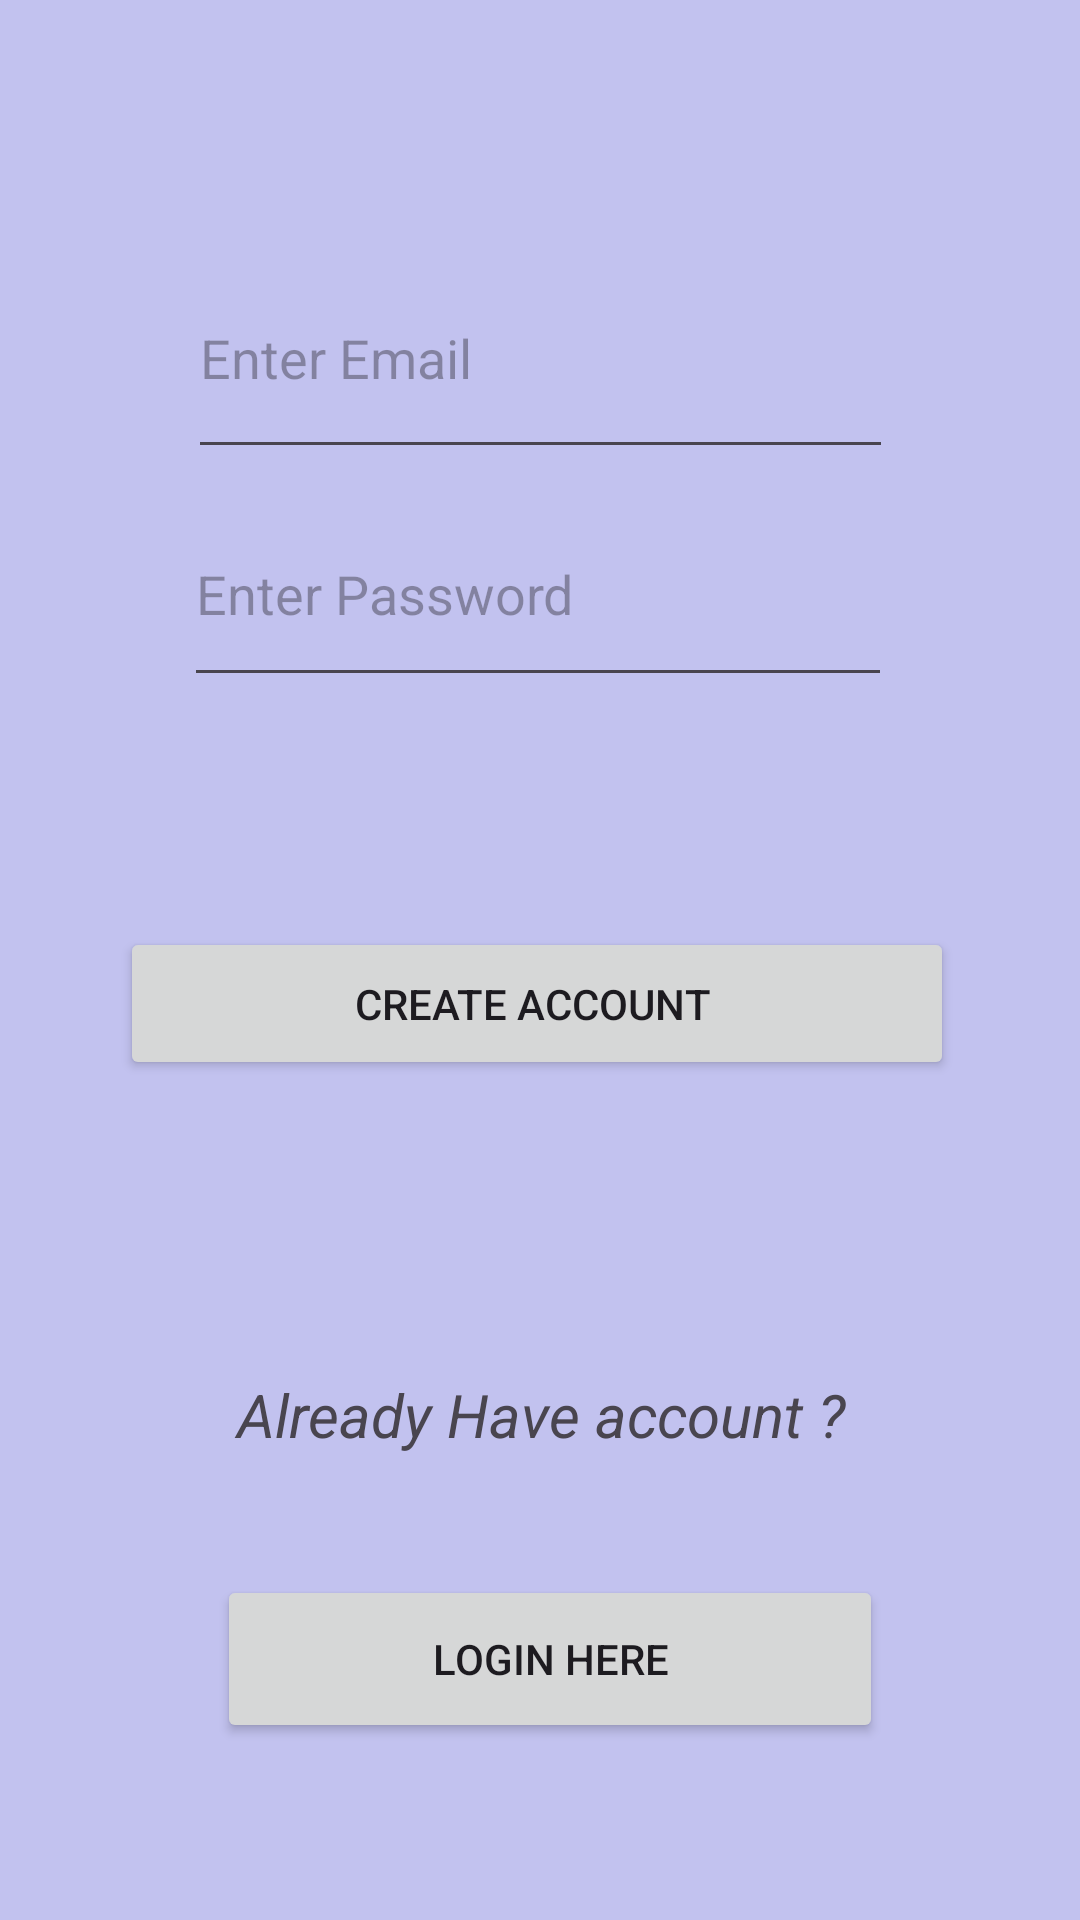

Reconstruct the res/layout file that produces this screen, plus the resources it refers to.
<!-- AndroidManifest.xml: application theme Theme.CofeeShop -->
<!-- res/layout/activity_dashboard_screen.xml -->
<?xml version="1.0" encoding="utf-8"?>
<androidx.constraintlayout.widget.ConstraintLayout xmlns:android="http://schemas.android.com/apk/res/android"
    xmlns:app="http://schemas.android.com/apk/res-auto"
    xmlns:tools="http://schemas.android.com/tools"
    android:layout_width="match_parent"
    android:layout_height="match_parent"
    android:background="#C2C2EF"
    android:orientation="vertical"
    android:padding="16dp">

    

    

    

    

    <EditText
        android:id="@+id/emailEditText"
        android:layout_width="235dp"
        android:layout_height="77dp"
        android:hint="Enter Email"
        android:inputType="textEmailAddress"
        app:layout_constraintBottom_toBottomOf="parent"
        app:layout_constraintEnd_toEndOf="parent"
        app:layout_constraintStart_toStartOf="parent"
        app:layout_constraintTop_toTopOf="parent"
        app:layout_constraintVertical_bias="0.119" />

    <EditText
        android:id="@+id/passwordEditText"
        android:layout_width="236dp"
        android:layout_height="72dp"
        android:hint="Enter Password"
        android:inputType="textPassword"
        app:layout_constraintBottom_toBottomOf="parent"
        app:layout_constraintEnd_toEndOf="parent"
        app:layout_constraintHorizontal_bias="0.492"
        app:layout_constraintStart_toStartOf="parent"
        app:layout_constraintTop_toTopOf="parent"
        app:layout_constraintVertical_bias="0.269" />

    <Button
        android:id="@+id/submitButton"
        android:layout_width="278dp"
        android:layout_height="51dp"
        android:layout_gravity="center_horizontal"
        android:text="Create Account "
        app:layout_constraintBottom_toBottomOf="parent"
        app:layout_constraintEnd_toEndOf="parent"
        app:layout_constraintHorizontal_bias="0.478"
        app:layout_constraintStart_toStartOf="parent"
        app:layout_constraintTop_toTopOf="parent"
        app:layout_constraintVertical_bias="0.526" />

    <Button
        android:id="@+id/goTOLogin"
        android:layout_width="222dp"
        android:layout_height="56dp"
        android:layout_gravity="center_horizontal"
        android:text="login Here"
        app:layout_constraintBottom_toBottomOf="parent"
        app:layout_constraintEnd_toEndOf="parent"
        app:layout_constraintHorizontal_bias="0.533"
        app:layout_constraintStart_toStartOf="parent"
        app:layout_constraintTop_toTopOf="parent"
        app:layout_constraintVertical_bias="0.922" />

    <TextView
        android:id="@+id/textView4"
        android:layout_width="898dp"
        android:layout_height="224dp"
        android:gravity="center"
        android:text="Already Have account ?"
        android:textSize="20dp"
        android:textStyle="italic"
        app:layout_constraintBottom_toBottomOf="parent"
        app:layout_constraintEnd_toEndOf="parent"
        app:layout_constraintStart_toStartOf="parent"
        app:layout_constraintTop_toTopOf="parent"
        app:layout_constraintVertical_bias="0.895" />

</androidx.constraintlayout.widget.ConstraintLayout>
<!-- resources referenced by this layout -->
<resources>
  <style name="Theme.CofeeShop" parent="Base.Theme.CofeeShop" />
  <style name="Base.Theme.CofeeShop" parent="Theme.Material3.DayNight.NoActionBar">
          
          
      </style>
</resources>
